Run: headless pygame with SDL's dummy video driver; simulated clock (each Clock.tick advances the game by its frame time, no real sleeping); random seed 0; keys injected as events and as key.get_pressed() state; no mouse input.
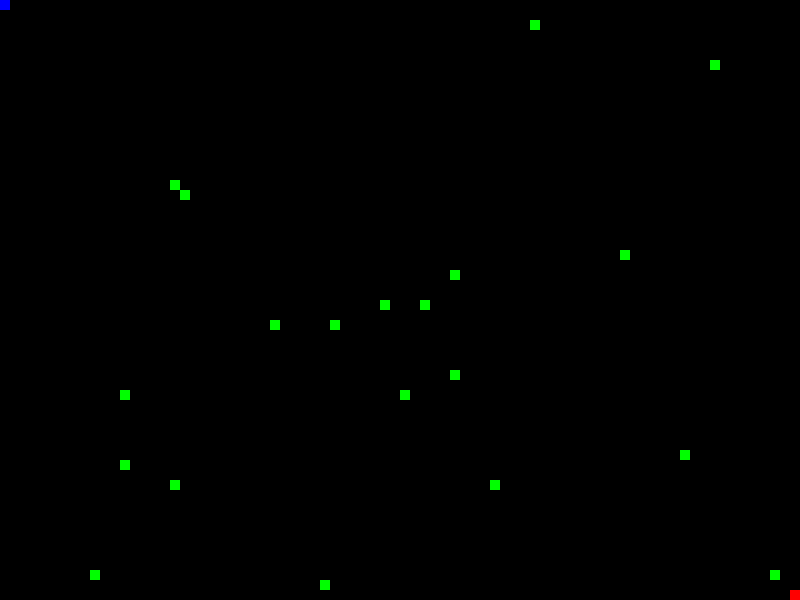
Frame 1 of 1 · flips 1–60 · no input

The pygame program that drew these frames:

import pygame
import random
 
pygame.init()

# COLORS
WHITE = (255, 255, 255)
BLACK = (0, 0, 0)
RED1 = (255, 0, 0)
RED2 = (150, 0, 0)
BLUE1 = (0, 0, 255)
BLUE2 = (0, 0, 150)
GREEN = (0, 255, 0)

# KEYSETS
keyset1 = [pygame.K_LEFT, pygame.K_RIGHT, pygame.K_UP, pygame.K_DOWN, pygame.K_RSHIFT]
keyset2 = [pygame.K_a, pygame.K_d, pygame.K_w, pygame.K_s, pygame.K_LSHIFT]

# DISPLAY
width = 800
height = 600
 
game_display = pygame.display.set_mode((width, height))
pygame.display.set_caption('DCCP Snake Game')
clock = pygame.time.Clock()

unit = 10
tick = 10

# START PONIT
Q = [0, 0]
M = [width-unit, height-unit]

########## CLASS PLAYER ##########
class Player:

    dx = 0
    dy = 0
    boost = False
    
    def __init__(self, display, start, keyset):
        self.display = display
        self.keyset = keyset
        self.x = start[0]
        self.y = start[1]
        self.bodylen = 1
        self.head = []
        self.body = []
        self.direction = ''

    def handle_event(self, event):
        if event.type == pygame.KEYDOWN:
            if event.key == self.keyset[0]:
                self.dx = -unit
                self.dy = 0
                self.direction = 0
            elif event.key == self.keyset[1]:
                self.dx = unit
                self.dy = 0
                self.direction = 1
            elif event.key == self.keyset[2]:
                self.dx = 0
                self.dy = -unit
                self.direction = 2
            elif event.key == self.keyset[3]:
                self.dx = 0
                self.dy = unit
                self.direction = 3

    def tick(self):
        if self.boost:
            self.x += self.dx*2
            self.y += self.dy*2
        else:
            self.x += self.dx
            self.y += self.dy

    def grow(self):
        self.head = [self.x, self.y]
        self.body.append(self.head)
        if len(self.body) > self.bodylen:
            del self.body[0]

    def draw(self, color1, color2):
        for i in range(len(self.body)):
            if i == len(self.body)-1:
                pygame.draw.rect(game_display, color1, [self.body[i][0], self.body[i][1], unit, unit])
            else:
                pygame.draw.rect(game_display, color2, [self.body[i][0], self.body[i][1], unit, unit])

########## CLASS FOOD ##########
class food:
    active = True
    
    def __init__(self, x, y, display):
        self.x = x
        self.y = y
        self.display = display
    
    def check_active(self, player):
        if player.boost:
            if player.direction == 0:
                if player.x+unit == self.x and player.y == self.y:
                    player.bodylen += 1
                    self.active = False
            if player.direction == 1:
                if player.x-unit == self.x and player.y == self.y:
                    player.bodylen += 1
                    self.active = False
            if player.direction == 2:
                if player.x == self.x and player.y+unit == self.y:
                    player.bodylen += 1
                    self.active = False
            if player.direction == 3:
                if player.x == self.x and player.y-unit == self.y:
                    player.bodylen += 1
                    self.active = False
        if player.x == self.x and player.y == self.y:
            player.bodylen += 1
            self.active = False
            
    
    def draw(self):
        pygame.draw.rect(self.display, GREEN, [self.x, self.y, unit, unit])

########## 종료 조건 ##########

# 종료 조건 1: display 밖으로 나가면 return True
def check_range(player):
    if (player.x > width) or (player.x < 0) or (player.y > height) or (player.y < 0):
        return True
    else:
        return False

# 종료 조건 2: 머리가 몸/머리와 접촉하면 return True
def check_cross(player1, player2):
    for block in player1.body[:-1]:
        if (block == player1.head):
            return True
    for block in player1.body:
        if (block == player2.head):
            return True
    else:
        return False

########## MAIN ##########

# 먹이 설정
rx = width/unit - 1
ry = height/unit - 1
food_num = 20

foods = [food(random.randint(0, rx)*unit, random.randint(0, ry)*unit, game_display) for f in range(food_num)]

# Player 설정
p1 = Player(game_display, M, keyset1)
p2 = Player(game_display, Q, keyset2)

# GAME
game_over = False

while not game_over:

    p1.boost = False
    p2.boost = False

    game_display.fill(BLACK)

    # EVENT; 종료 조건 1: x 누름
    for event in pygame.event.get():
        if event.type == pygame.QUIT:
            game_over = True
            break
        p1.handle_event(event)
        p2.handle_event(event)

    pygame.event.pump()
    key_list = pygame.key.get_pressed()
    if key_list[p1.keyset[4]]:
        p1.boost = True
    if key_list[p2.keyset[4]]:
        p2.boost = True

    p1.tick()
    p2.tick()

    # 밥 먹으면 재생성 + snake 길이 증가 + 그리기
    for fd_s in foods:
        if fd_s.active:
            fd_s.draw()

        fd_s.check_active(p1)
        fd_s.check_active(p2)
        
        while not fd_s.active:
            fd_s.x = random.randint(0, rx)*unit
            fd_s.y = random.randint(0, ry)*unit
            for fd_o in foods:
                if (fd_s.x == fd_o.x) and (fd_s.y == fd_o.y):
                    pass
                else:
                    fd_s.active = True
                    fd_s.draw()
    
    p1.grow()
    p2.grow()
    p1.draw(RED1, RED2)
    p2.draw(BLUE1, BLUE2)

    # 종료 조건
    if check_range(p1) or check_range(p2) or check_cross(p1, p2) or check_cross(p2, p1):
        game_over = True

    # 업데이트
    pygame.display.update()
    
    clock.tick(tick)

# 덤으로 먹은 먹이 개수 PRINT...!
if game_over == True:
    print('############## SCORE ##############')
    print('player1(RED): ', p1.bodylen-1, 'player2(BLUE): ', p2.bodylen-1)
